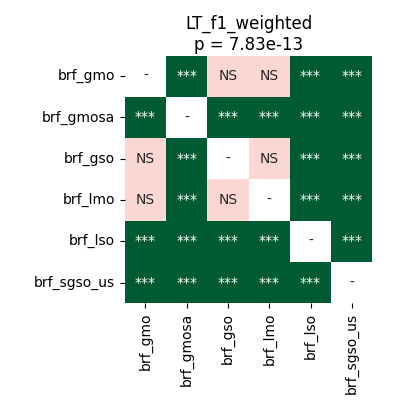

The data file committed next to this chart (first rows):
	brf_gmo	brf_gmosa	brf_gso	brf_lmo	brf_lso	brf_sgso_us
brf_gmo	1.0	4.57763671875e-05	0.1346	0.5308	7.62939453125e-05	4.57763671875e-05
brf_gmosa	4.57763671875e-05	1.0	4.57763671875e-05	4.57763671875e-05	4.57763671875e-05	4.57763671875e-05
brf_gso	0.1346	4.57763671875e-05	1.0	0.9799	7.62939453125e-05	4.57763671875e-05
brf_lmo	0.5308	4.57763671875e-05	0.9799	1.0	4.57763671875e-05	4.57763671875e-05
brf_lso	7.62939453125e-05	4.57763671875e-05	7.62939453125e-05	4.57763671875e-05	1.0	4.57763671875e-05
brf_sgso_us	4.57763671875e-05	4.57763671875e-05	4.57763671875e-05	4.57763671875e-05	4.57763671875e-05	1.0
